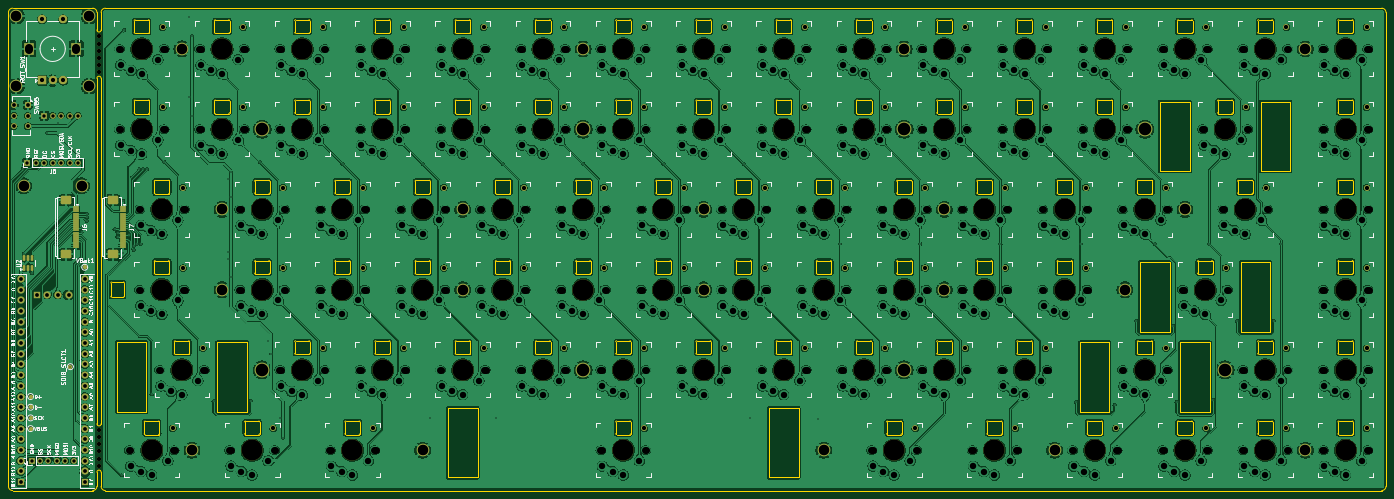
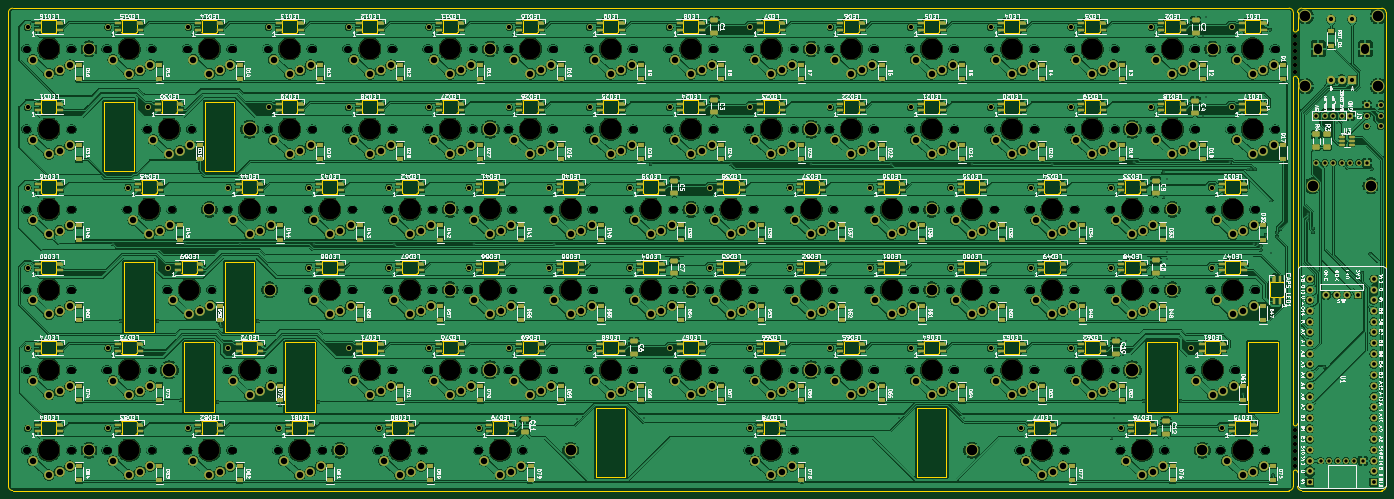
Circuit board: 11 layer files. Board 327.0 x 114.5 mm.
- bottom_copper: Custom Mechanical Keyboard-B_Cu.gbl (2389126 bytes)
- bottom_mask: Custom Mechanical Keyboard-B_Mask.gbs (35637 bytes)
- paste: Custom Mechanical Keyboard-B_Paste.gbp (17915 bytes)
- bottom_silk: Custom Mechanical Keyboard-B_Silkscreen.gbo (587584 bytes)
- outline: Custom Mechanical Keyboard-Edge_Cuts.gm1 (33276 bytes)
- top_copper: Custom Mechanical Keyboard-F_Cu.gtl (2481311 bytes)
- top_mask: Custom Mechanical Keyboard-F_Mask.gts (11528 bytes)
- paste: Custom Mechanical Keyboard-F_Paste.gtp (2616 bytes)
- top_silk: Custom Mechanical Keyboard-F_Silkscreen.gto (207018 bytes)
- drill: Custom Mechanical Keyboard-NPTH.drl (1823 bytes)
- drill: Custom Mechanical Keyboard-PTH.drl (16135 bytes)

=== bottom_copper: Custom Mechanical Keyboard-B_Cu.gbl (2389126 bytes, source omitted) ===
=== bottom_mask: Custom Mechanical Keyboard-B_Mask.gbs (35637 bytes, source omitted) ===
=== paste: Custom Mechanical Keyboard-B_Paste.gbp (17915 bytes, source omitted) ===
=== bottom_silk: Custom Mechanical Keyboard-B_Silkscreen.gbo (587584 bytes, source omitted) ===
=== outline: Custom Mechanical Keyboard-Edge_Cuts.gm1 (33276 bytes, source omitted) ===
=== top_copper: Custom Mechanical Keyboard-F_Cu.gtl (2481311 bytes, source omitted) ===
=== top_mask: Custom Mechanical Keyboard-F_Mask.gts (11528 bytes, source omitted) ===
=== paste: Custom Mechanical Keyboard-F_Paste.gtp (2616 bytes, source withheld) ===
=== top_silk: Custom Mechanical Keyboard-F_Silkscreen.gto (207018 bytes, source omitted) ===
=== drill: Custom Mechanical Keyboard-NPTH.drl ===
M48
; DRILL file {KiCad 9.0.4} date 2025-10-28T17:09:49+0800
; FORMAT={-:-/ absolute / metric / decimal}
; #@! TF.CreationDate,2025-10-28T17:09:49+08:00
; #@! TF.GenerationSoftware,Kicad,Pcbnew,9.0.4
; #@! TF.FileFunction,NonPlated,1,2,NPTH
FMAT,2
METRIC
; #@! TA.AperFunction,NonPlated,NPTH,ComponentDrill
T1C1.000
; #@! TA.AperFunction,NonPlated,NPTH,ComponentDrill
T2C5.000
%
G90
G05
T1
X66.05Y-54.2
X66.05Y-55.9
X66.05Y-57.6
X66.05Y-59.3
X66.05Y-61.0
X66.05Y-62.7
X66.05Y-147.6
X66.05Y-149.3
X66.05Y-151.0
X66.05Y-152.7
X66.05Y-154.4
X66.05Y-156.1
T2
X76.2Y-57.15
X76.2Y-76.2
X78.581Y-152.4
X80.962Y-95.25
X80.962Y-114.3
X85.725Y-133.35
X95.25Y-57.15
X95.25Y-76.2
X102.394Y-152.4
X104.775Y-95.25
X104.775Y-114.3
X114.3Y-57.15
X114.3Y-76.2
X114.3Y-133.35
X123.825Y-95.25
X123.825Y-114.3
X126.206Y-152.4
X133.35Y-57.15
X133.35Y-76.2
X133.35Y-133.35
X142.875Y-95.25
X142.875Y-114.3
X152.4Y-57.15
X152.4Y-76.2
X152.4Y-133.35
X161.925Y-95.25
X161.925Y-114.3
X171.45Y-57.15
X171.45Y-76.2
X171.45Y-133.35
X180.975Y-95.25
X180.975Y-114.3
X190.5Y-57.15
X190.5Y-76.2
X190.5Y-133.35
X190.5Y-152.4
X200.025Y-95.25
X200.025Y-114.3
X209.55Y-57.15
X209.55Y-76.2
X209.55Y-133.35
X219.075Y-95.25
X219.075Y-114.3
X228.6Y-57.15
X228.6Y-76.2
X228.6Y-133.35
X238.125Y-95.25
X238.125Y-114.3
X247.65Y-57.15
X247.65Y-76.2
X247.65Y-133.35
X254.794Y-152.4
X257.175Y-95.25
X257.175Y-114.3
X266.7Y-57.15
X266.7Y-76.2
X266.7Y-133.35
X276.225Y-95.25
X276.225Y-114.3
X278.606Y-152.4
X285.75Y-57.15
X285.75Y-76.2
X285.75Y-133.35
X295.275Y-95.25
X295.275Y-114.3
X302.419Y-152.4
X304.8Y-57.15
X304.8Y-76.2
X314.325Y-95.25
X314.325Y-133.35
X323.85Y-57.15
X323.85Y-152.4
X328.613Y-114.3
X333.375Y-76.2
X338.137Y-95.25
X342.9Y-57.15
X342.9Y-133.35
X342.9Y-152.4
X361.95Y-57.15
X361.95Y-76.2
X361.95Y-95.25
X361.95Y-114.3
X361.95Y-133.35
X361.95Y-152.4
M30

=== drill: Custom Mechanical Keyboard-PTH.drl (16135 bytes, source withheld) ===
